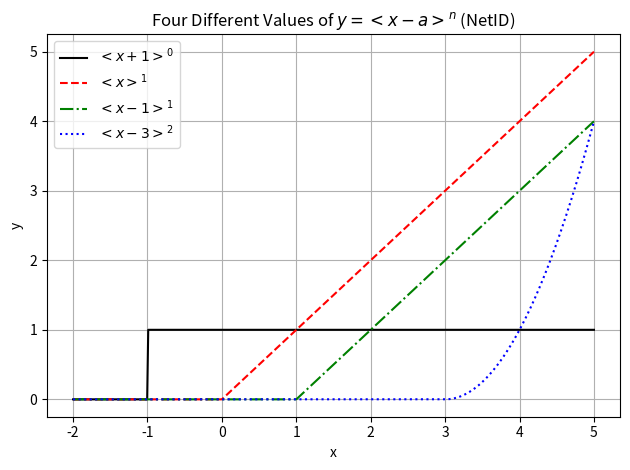

Python code for this plot:
import numpy as np
import matplotlib.pyplot as plt


def singularity(x, a, n):
    return (x > a) * ((x - a) ** n)


if __name__ == "__main__":
    x = np.linspace(-2, 5, 500)
    fig = plt.figure(num=1, clear=True)
    ax = fig.add_subplot(1, 1, 1)

    ax.plot(
        x, singularity(x, -1, 0), "k-",
        x, singularity(x, 0, 1), "r--",
        x, singularity(x, 1, 1), "g-.",
        x, singularity(x, 3, 2), "b:",
    )
    ax.legend(labels=["$<x+1>^0$", "$<x>^1$", "$<x-1>^1$", "$<x-3>^2$"], loc="best")
    ax.set(title="Four Different Values of $y=<x-a>^n$ (NetID)", xlabel="x", ylabel="y")
    ax.grid(True)
    fig.tight_layout()
    fig.savefig("SingPlots.png")
